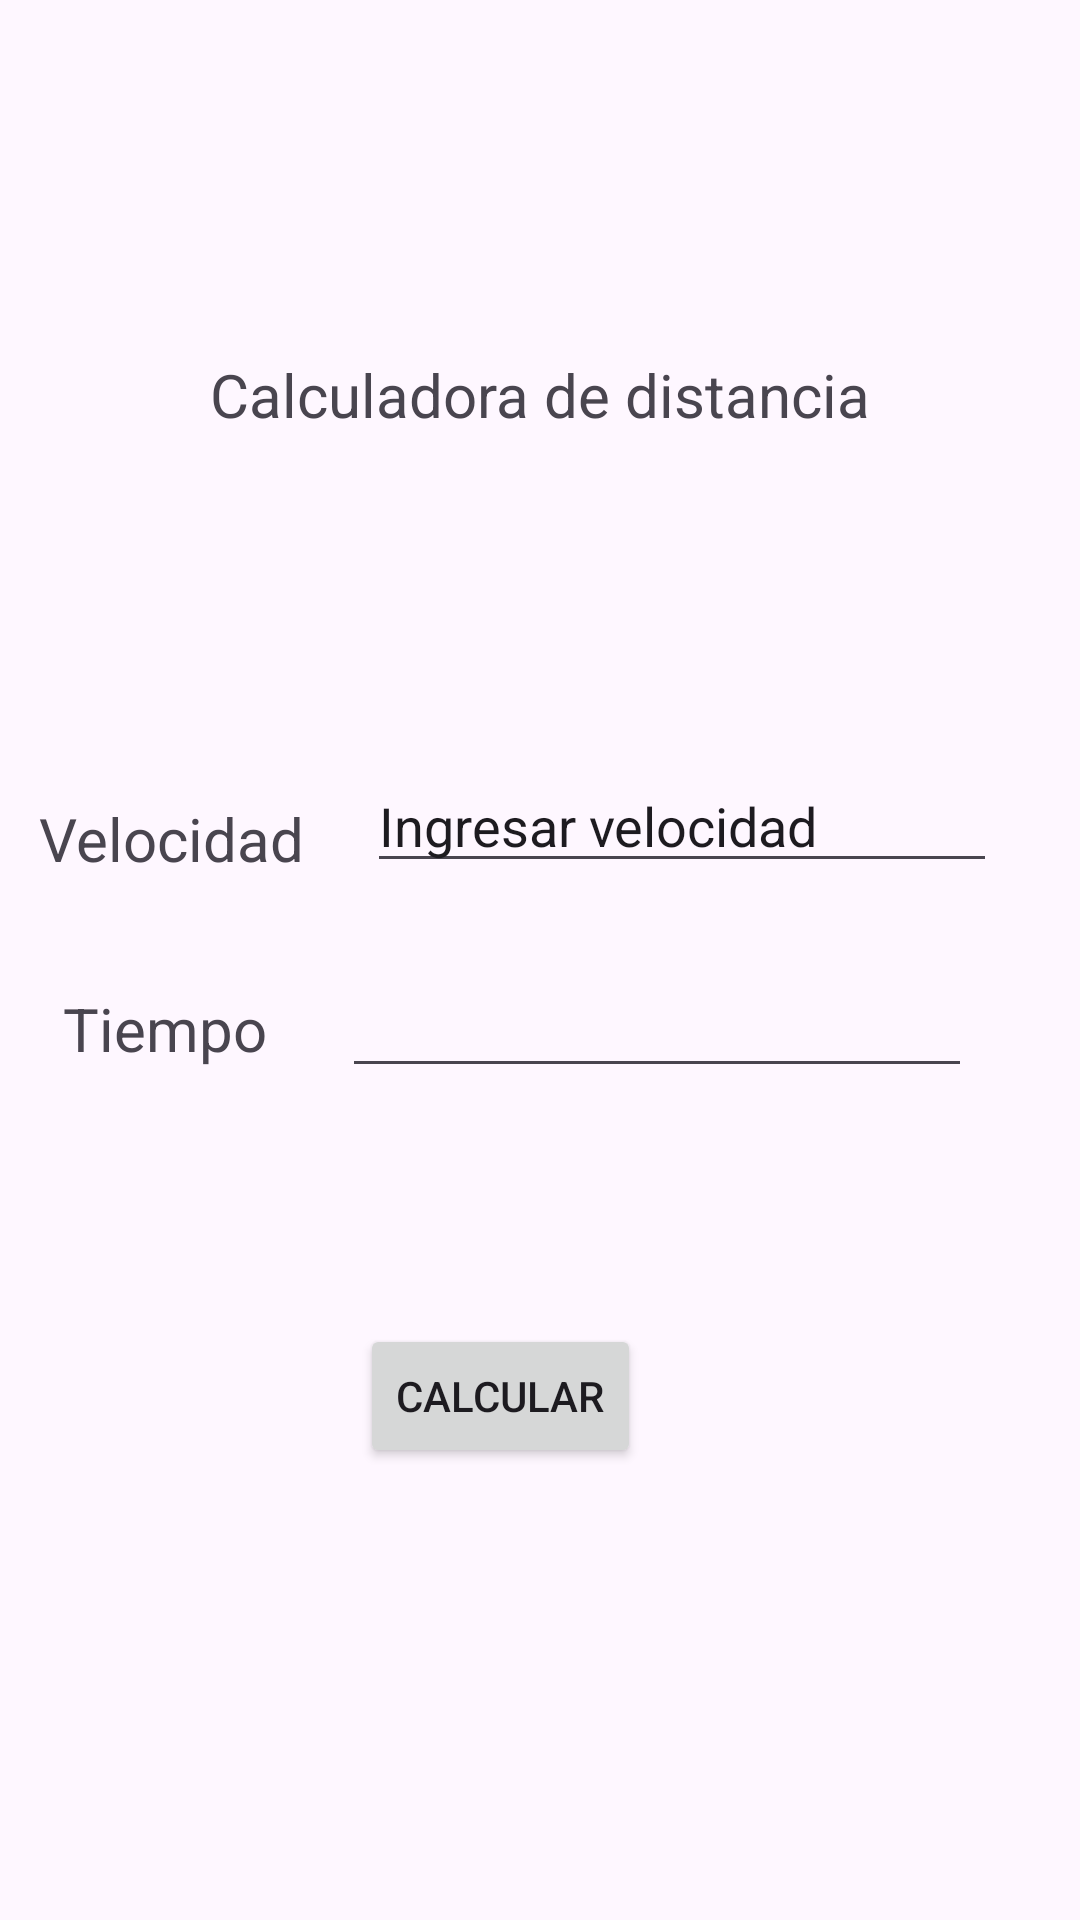

Reconstruct the res/layout file that produces this screen, plus the resources it refers to.
<!-- AndroidManifest.xml: application theme Theme.TallerApp -->
<!-- res/layout/modulo_fisico.xml -->
<?xml version="1.0" encoding="utf-8"?>
<androidx.constraintlayout.widget.ConstraintLayout xmlns:android="http://schemas.android.com/apk/res/android"
    xmlns:app="http://schemas.android.com/apk/res-auto"
    xmlns:tools="http://schemas.android.com/tools"
    android:layout_width="match_parent"
    android:layout_height="match_parent"
    tools:context=".Modulo_fisicoActivity">

    <TextView
        android:id="@+id/nada"
        android:layout_width="wrap_content"
        android:layout_height="wrap_content"
        android:layout_marginTop="266dp"
        android:layout_marginEnd="21dp"
        android:layout_marginBottom="278dp"
        android:text="Velocidad"
        android:textSize="20sp"
        app:layout_constraintBottom_toTopOf="@+id/resultadoFisica"
        app:layout_constraintEnd_toStartOf="@+id/velocidad"
        app:layout_constraintHorizontal_chainStyle="packed"
        app:layout_constraintStart_toStartOf="parent"
        app:layout_constraintTop_toTopOf="parent" />

    <TextView
        android:id="@+id/nada2"
        android:layout_width="wrap_content"
        android:layout_height="wrap_content"
        android:layout_marginEnd="4dp"
        android:text="Tiempo"
        android:textSize="20sp"
        app:layout_constraintBaseline_toBaselineOf="@+id/tiempo"
        app:layout_constraintEnd_toStartOf="@+id/tiempo"
        app:layout_constraintStart_toStartOf="parent" />

    <EditText
        android:id="@+id/velocidad"
        android:layout_width="wrap_content"
        android:layout_height="wrap_content"
        android:layout_marginTop="253dp"
        android:layout_marginEnd="15dp"
        android:ems="10"
        android:inputType="text"
        android:text="Ingresar velocidad"
        app:layout_constraintEnd_toEndOf="parent"
        app:layout_constraintStart_toEndOf="@+id/nada"
        app:layout_constraintTop_toTopOf="parent" />

    <EditText
        android:id="@+id/tiempo"
        android:layout_width="wrap_content"
        android:layout_height="wrap_content"
        android:layout_marginTop="27dp"
        android:layout_marginEnd="15dp"
        android:ems="10"
        android:inputType="text"
        app:layout_constraintEnd_toEndOf="parent"
        app:layout_constraintStart_toEndOf="@+id/nada2"
        app:layout_constraintTop_toBottomOf="@+id/velocidad" />

    <TextView
        android:id="@+id/textView7"
        android:layout_width="wrap_content"
        android:layout_height="wrap_content"
        android:layout_marginTop="118dp"
        android:text="Calculadora de distancia"
        android:textSize="20sp"
        app:layout_constraintEnd_toEndOf="parent"
        app:layout_constraintStart_toStartOf="parent"
        app:layout_constraintTop_toTopOf="parent" />

    <Button
        android:id="@+id/boton"
        android:layout_width="wrap_content"
        android:layout_height="wrap_content"
        android:layout_marginStart="6dp"
        android:layout_marginTop="75dp"
        android:layout_marginBottom="78dp"
        android:text="Calcular"
        app:layout_constraintBottom_toTopOf="@+id/resultadoFisica"
        app:layout_constraintStart_toStartOf="@+id/tiempo"
        app:layout_constraintTop_toBottomOf="@+id/tiempo" />

    <TextView
        android:id="@+id/resultadoFisica"
        android:layout_width="184dp"
        android:layout_height="0dp"
        android:layout_marginEnd="120dp"
        android:layout_marginBottom="130dp"
        app:layout_constraintBottom_toBottomOf="parent"
        app:layout_constraintEnd_toEndOf="parent"
        app:layout_constraintTop_toBottomOf="@+id/nada" />
</androidx.constraintlayout.widget.ConstraintLayout>
<!-- resources referenced by this layout -->
<resources>
  <style name="Theme.TallerApp" parent="Base.Theme.TallerApp" />
  <style name="Base.Theme.TallerApp" parent="Theme.Material3.DayNight.NoActionBar">
          
          
      </style>
</resources>
